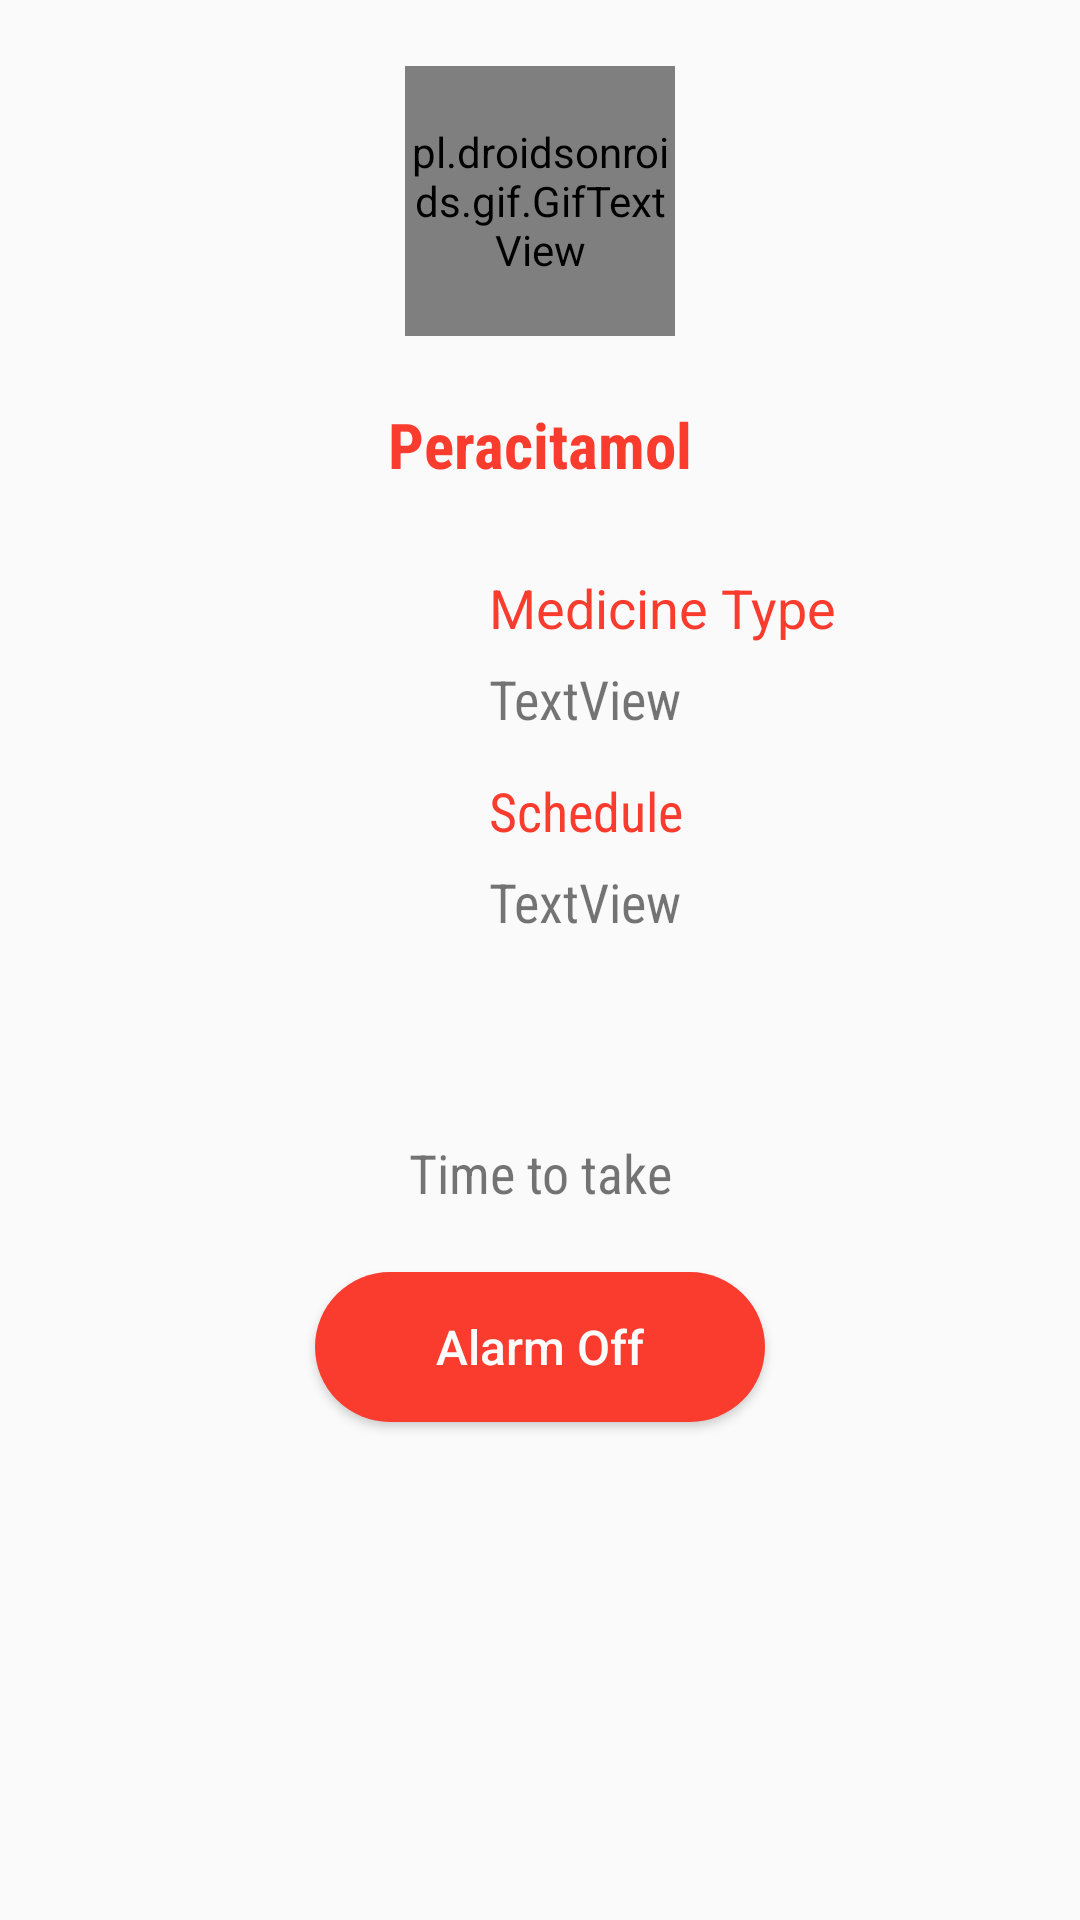

Write the Android layout XML for this screen, with the resource values it uses.
<!-- AndroidManifest.xml: application theme AppTheme -->
<!-- res/layout/activity_notifier.xml -->
<?xml version="1.0" encoding="utf-8"?>
<android.support.design.widget.CoordinatorLayout xmlns:android="http://schemas.android.com/apk/res/android"
    xmlns:app="http://schemas.android.com/apk/res-auto"
    xmlns:tools="http://schemas.android.com/tools"
    android:layout_width="match_parent"
    android:layout_height="match_parent"
    tools:context="com.armavi.medi.time.Notifier"
    android:orientation="vertical">

    <android.support.design.widget.AppBarLayout
        android:layout_width="match_parent"
        android:layout_height="wrap_content"
        android:theme="@style/AppTheme.AppBarOverlay">

    </android.support.design.widget.AppBarLayout>

    <include layout="@layout/content_notifier" />

</android.support.design.widget.CoordinatorLayout>
<!-- res/layout/content_notifier.xml (included above) -->
<?xml version="1.0" encoding="utf-8"?>
<RelativeLayout xmlns:android="http://schemas.android.com/apk/res/android"
    xmlns:app="http://schemas.android.com/apk/res-auto"
    xmlns:tools="http://schemas.android.com/tools"
    android:layout_width="match_parent"
    android:layout_height="match_parent"
    app:layout_behavior="@string/appbar_scrolling_view_behavior"
    tools:context="com.armavi.medi.time.Notifier"
    tools:showIn="@layout/activity_notifier"
    android:orientation="vertical">

    <pl.droidsonroids.gif.GifTextView
        android:id="@+id/gifTextView"
        android:layout_width="90dp"
        android:layout_height="90dp"
        android:layout_alignParentTop="true"
        android:layout_centerHorizontal="true"
        android:layout_marginTop="22dp"
        android:background="@drawable/bell" />

    <TextView
        android:id="@+id/medNameAlrt"
        android:layout_width="wrap_content"
        android:layout_height="wrap_content"
        android:layout_below="@+id/gifTextView"
        android:layout_centerHorizontal="true"
        android:layout_marginTop="22dp"
        android:fontFamily="sans-serif-condensed"
        android:text="Peracitamol"
        android:textColor="#FA3C2F"
        android:textSize="21sp"
        android:textStyle="bold" />

    <ImageView
        android:id="@+id/imgAlrt"
        android:layout_width="80dp"
        android:layout_height="80dp"
        app:srcCompat="@drawable/bot"
        android:layout_below="@+id/textView15"
        android:layout_toLeftOf="@+id/gifTextView"
        android:layout_toStartOf="@+id/gifTextView" />

    <TextView
        android:id="@+id/textView15"
        android:layout_width="wrap_content"
        android:layout_height="wrap_content"
        android:layout_marginTop="28dp"
        android:text="@string/med_type"
        android:textColor="#FA3C2F"
        android:textSize="18sp"
        android:layout_below="@+id/medNameAlrt"
        android:layout_toRightOf="@+id/imgAlrt"
        android:layout_toEndOf="@+id/imgAlrt"
        android:layout_marginLeft="28dp"
        android:layout_marginStart="28dp" />

    <TextView
        android:id="@+id/medTypeAlrt"
        android:layout_width="match_parent"
        android:layout_height="wrap_content"
        android:layout_alignLeft="@+id/textView15"
        android:layout_alignStart="@+id/textView15"
        android:layout_below="@+id/textView15"
        android:layout_marginRight="20dp"
        android:fontFamily="sans-serif-condensed"
        android:paddingTop="6dp"
        android:text="TextView"
        android:textSize="18sp" />

    <TextView
        android:id="@+id/textView18"
        android:layout_width="wrap_content"
        android:layout_height="wrap_content"
        android:layout_alignLeft="@+id/medTypeAlrt"
        android:layout_alignStart="@+id/medTypeAlrt"
        android:layout_below="@+id/medTypeAlrt"
        android:layout_marginTop="13dp"
        android:fontFamily="sans-serif-condensed"
        android:text="@string/schedule_string"
        android:textColor="#FA3C2F"
        android:textSize="18sp" />

    <TextView
        android:id="@+id/scheduleAlrt"
        android:layout_width="match_parent"
        android:layout_height="wrap_content"
        android:layout_alignLeft="@+id/textView18"
        android:layout_alignStart="@+id/textView18"
        android:layout_below="@+id/textView18"
        android:layout_marginRight="20dp"
        android:fontFamily="sans-serif-condensed"
        android:paddingTop="6dp"
        android:text="TextView"
        android:textSize="18sp" />

    <TextView
        android:id="@+id/dialogAlrt"
        android:layout_width="match_parent"
        android:layout_height="wrap_content"
        android:layout_alignParentLeft="true"
        android:layout_alignParentStart="true"
        android:layout_below="@+id/scheduleAlrt"
        android:layout_marginLeft="20dp"
        android:layout_marginRight="20dp"
        android:layout_marginTop="66dp"
        android:fontFamily="sans-serif-condensed"
        android:gravity="center"
        android:text="@string/dialog"
        android:textSize="18sp" />

    <Button
        android:id="@+id/stopAlarm"
        android:layout_width="150dp"
        android:layout_height="50dp"
        android:layout_marginTop="21dp"
        android:background="@drawable/buttonshape"
        android:text="@string/alarm_off"
        android:textAllCaps="false"
        android:textColor="#FFFBFBFB"
        android:textSize="16sp"
        android:layout_below="@+id/dialogAlrt"
        android:layout_centerHorizontal="true" />
</RelativeLayout>
<!-- resources referenced by this layout -->
<resources>
  <!-- drawable buttonshape (drawable-xhdpi) -->
  <?xml version="1.0" encoding="utf-8"?>
  <shape xmlns:android="http://schemas.android.com/apk/res/android" android:shape="rectangle" >
      <corners
          android:topLeftRadius="100dp"
          android:topRightRadius="100dp"
          android:bottomLeftRadius="100dp"
          android:bottomRightRadius="100dp"
          />
      <solid
          android:color="#FA3C2F"
          />
      <padding
          android:left="0dp"
          android:top="0dp"
          android:right="0dp"
          android:bottom="0dp"
          />
      <size
          android:width="270dp"
          android:height="60dp"
          />
  
  </shape>
  <string name="alarm_off">Alarm Off</string>
  <string name="dialog">Time to take</string>
  <string name="med_type">Medicine Type</string>
  <string name="schedule_string">Schedule</string>
  
      //Days String
  <style name="AppTheme.AppBarOverlay" parent="ThemeOverlay.AppCompat.Dark.ActionBar" />
  <style name="AppTheme" parent="Theme.AppCompat.Light.DarkActionBar">
          <item name="colorPrimary">@color/primary</item>
          <item name="colorPrimaryDark">@color/primary_dark</item>
          <item name="colorAccent">@color/accent</item>
      </style>
  <color name="primary">#FFFA3C2F</color>
  <color name="primary_dark">#F44336</color>
  <color name="accent">#F44336</color>
</resources>
